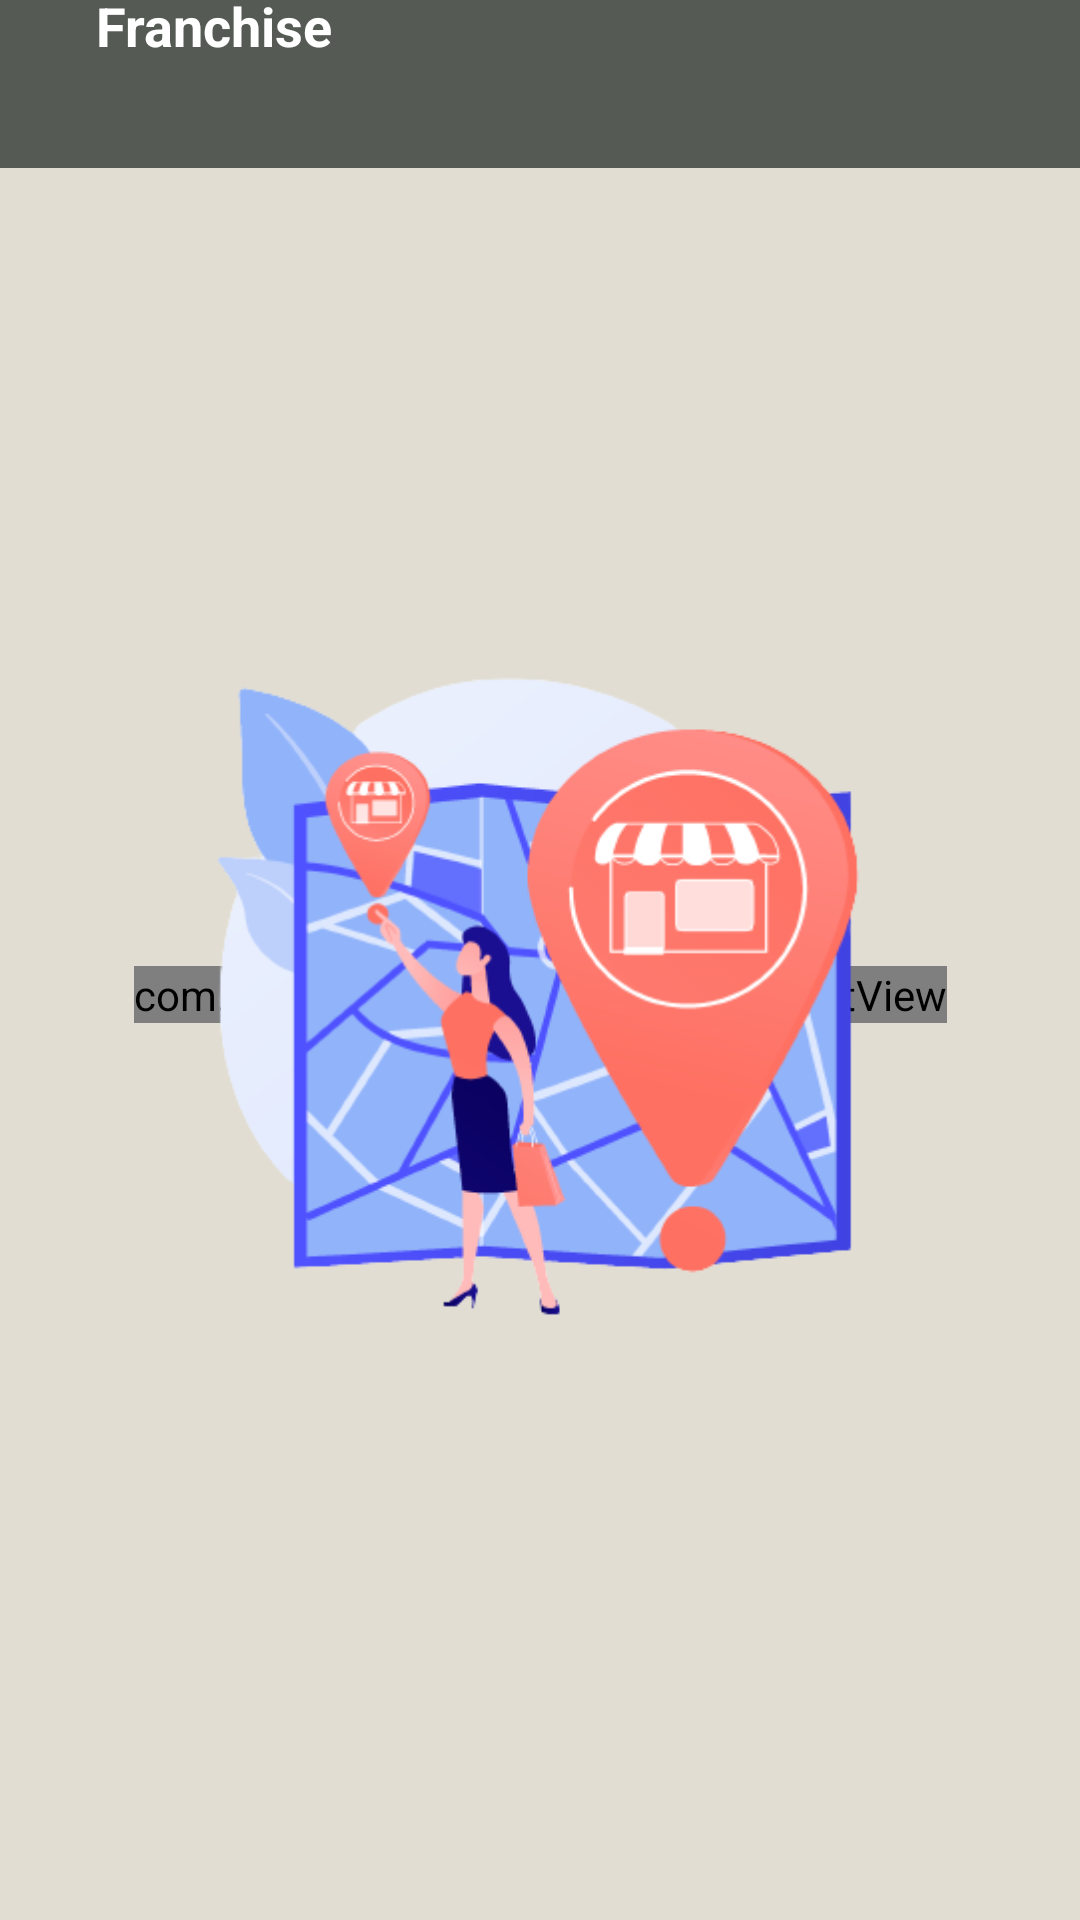

Android layout source for this screen:
<!-- AndroidManifest.xml: application theme Theme.CapstoneBangkit -->
<!-- res/layout/fragment_franchise.xml -->
<?xml version="1.0" encoding="utf-8"?>
<androidx.constraintlayout.widget.ConstraintLayout xmlns:android="http://schemas.android.com/apk/res/android"
    xmlns:app="http://schemas.android.com/apk/res-auto"
    xmlns:tools="http://schemas.android.com/tools"
    android:layout_width="match_parent"
    android:layout_height="match_parent"
    android:background="@color/brown_200"
    tools:context=".view.fragment.home.FranchiseFragment">


    <androidx.recyclerview.widget.RecyclerView
        android:id="@+id/rv_franchise"
        android:layout_width="0dp"
        android:layout_height="0dp"
        android:visibility="gone"
        app:layout_behavior="@string/appbar_scrolling_view_behavior"
        app:layout_constraintBottom_toBottomOf="parent"
        app:layout_constraintEnd_toEndOf="parent"
        app:layout_constraintHorizontal_bias="0.0"
        app:layout_constraintStart_toStartOf="parent"
        app:layout_constraintTop_toBottomOf="@+id/edt_input"
        app:layout_constraintVertical_bias="1.0"
        tools:listitem="@layout/item_list_data_set" />

    <androidx.appcompat.widget.Toolbar
        android:id="@+id/toolbar4"
        android:layout_width="match_parent"
        android:layout_height="wrap_content"
        android:background="?attr/colorPrimary"
        android:minHeight="?attr/actionBarSize"
        android:theme="?attr/actionBarTheme"
        app:layout_constraintEnd_toEndOf="parent"
        app:layout_constraintHorizontal_bias="0.0"
        app:layout_constraintStart_toStartOf="parent"
        app:layout_constraintTop_toTopOf="parent" />

    <ImageView
        android:id="@+id/img_back"
        android:layout_width="wrap_content"
        android:layout_height="wrap_content"
        android:layout_marginStart="16dp"
        android:layout_marginTop="8dp"
        android:layout_marginBottom="8dp"
        android:contentDescription="@string/to_back"
        android:src="@drawable/ic_back"
        app:layout_constraintStart_toStartOf="parent"
        app:layout_constraintTop_toTopOf="@+id/toolbar4" />

    <TextView
        android:id="@+id/textView5"
        android:layout_width="wrap_content"
        android:layout_height="wrap_content"
        android:layout_marginStart="16dp"
        android:text="@string/franchise"
        android:textColor="@color/white"
        android:textSize="18sp"
        android:textStyle="bold"
        app:layout_constraintBottom_toBottomOf="@+id/img_back"
        app:layout_constraintStart_toEndOf="@+id/img_back"
        app:layout_constraintTop_toTopOf="@+id/img_back" />

    <EditText
        android:id="@+id/edt_input"
        android:layout_width="350dp"
        android:layout_height="wrap_content"
        android:layout_marginStart="16dp"
        android:layout_marginTop="8dp"
        android:layout_marginBottom="8dp"
        android:ems="10"
        android:focusable="true"
        android:hint="@string/silahkan_input_modal_anda"
        android:importantForAutofill="no"
        android:inputType="number"
        android:textSize="18sp"
        app:layout_constraintBottom_toTopOf="@+id/img_empty"
        app:layout_constraintStart_toStartOf="parent"
        app:layout_constraintTop_toBottomOf="@+id/toolbar4"
        app:layout_constraintVertical_bias="0.0"
        tools:ignore="LabelFor" />

    <ImageView
        android:id="@+id/img_search"
        android:layout_width="wrap_content"
        android:layout_height="wrap_content"
        android:layout_marginStart="8dp"
        android:contentDescription="@string/to_search"
        android:src="@drawable/ic_search"
        app:layout_constraintBottom_toBottomOf="@+id/edt_input"
        app:layout_constraintEnd_toEndOf="parent"
        app:layout_constraintHorizontal_bias="0.0"
        app:layout_constraintStart_toEndOf="@+id/edt_input"
        app:layout_constraintTop_toTopOf="@+id/edt_input" />

    <com.github.ybq.android.spinkit.SpinKitView
        android:id="@+id/spin_kit"
        style="@style/SpinKitView.Large.Circle"
        android:layout_width="wrap_content"
        android:layout_height="wrap_content"
        android:layout_gravity="center"
        android:visibility="visible"
        app:SpinKit_Color="@color/brown_500"
        app:layout_constraintBottom_toBottomOf="parent"
        app:layout_constraintEnd_toEndOf="parent"
        app:layout_constraintStart_toStartOf="parent"
        app:layout_constraintTop_toBottomOf="@+id/edt_input" />

    <ImageView
        android:id="@+id/img_empty"
        android:layout_width="407dp"
        android:layout_height="622dp"
        android:visibility="visible"
        android:contentDescription="@string/empty_image"
        android:src="@drawable/pict4"
        app:layout_constraintBottom_toBottomOf="parent"
        app:layout_constraintEnd_toEndOf="parent"
        app:layout_constraintStart_toStartOf="parent" />


</androidx.constraintlayout.widget.ConstraintLayout>
<!-- res/layout/item_list_data_set.xml (included above) -->
<?xml version="1.0" encoding="utf-8"?>
<com.google.android.material.card.MaterialCardView
    xmlns:android="http://schemas.android.com/apk/res/android"
    xmlns:app="http://schemas.android.com/apk/res-auto"
    android:layout_width="match_parent"
    android:layout_height="wrap_content"
    android:layout_margin="8dp"
    android:orientation="vertical"
    app:cardCornerRadius="4dp"
    app:cardElevation="4dp"
    app:cardMaxElevation="4dp"
    app:cardUseCompatPadding="true">

    <androidx.constraintlayout.widget.ConstraintLayout
        android:layout_width="match_parent"
        android:layout_height="match_parent"
        android:background="@color/grey">

        <androidx.cardview.widget.CardView
            android:id="@+id/card_gmb"
            android:layout_width="wrap_content"
            android:layout_height="wrap_content"
            android:layout_marginStart="20dp"
            android:layout_marginTop="20dp"
            android:layout_marginBottom="8dp"
            app:cardCornerRadius="15dp"
            app:cardElevation="10dp"
            app:layout_constraintBottom_toBottomOf="parent"
            app:layout_constraintStart_toStartOf="parent"
            app:layout_constraintTop_toTopOf="parent">

            <ImageView
                android:id="@+id/data_image"
                android:layout_width="100dp"
                android:layout_height="100dp"
                android:adjustViewBounds="true"
                android:scaleType="centerCrop"
                android:src="@mipmap/ic_launcher"
                app:layout_constraintStart_toStartOf="parent"
                app:layout_constraintTop_toTopOf="parent" />

        </androidx.cardview.widget.CardView>

        <TextView
            android:id="@+id/data_name"
            android:layout_width="wrap_content"
            android:layout_height="wrap_content"
            android:layout_marginStart="16dp"
            android:layout_marginTop="20dp"
            android:layout_marginEnd="16dp"
            android:text="@string/name"
            android:textColor="@color/white"
            android:textSize="18sp"
            android:textStyle="bold"
            app:layout_constraintEnd_toEndOf="parent"
            app:layout_constraintHorizontal_bias="0.0"
            app:layout_constraintStart_toEndOf="@+id/card_gmb"
            app:layout_constraintTop_toTopOf="parent" />

        <TextView
            android:id="@+id/rp"
            android:layout_width="wrap_content"
            android:layout_height="wrap_content"
            android:layout_marginStart="16dp"
            android:layout_marginTop="8dp"
            android:text="@string/rp"
            android:textColor="@color/white"
            android:textSize="16sp"
            app:layout_constraintStart_toEndOf="@+id/card_gmb"
            app:layout_constraintTop_toBottomOf="@+id/data_name" />

        <TextView
            android:id="@+id/data_modal"
            android:layout_width="wrap_content"
            android:layout_height="wrap_content"
            android:layout_marginStart="8dp"
            android:layout_marginTop="8dp"
            android:layout_marginEnd="16dp"
            android:text="@string/modal"
            android:textColor="@color/white"
            android:textSize="16sp"
            app:layout_constraintBottom_toBottomOf="@+id/rp"
            app:layout_constraintEnd_toEndOf="parent"
            app:layout_constraintHorizontal_bias="0.0"
            app:layout_constraintStart_toEndOf="@+id/rp"
            app:layout_constraintTop_toTopOf="@+id/rp"
            app:layout_constraintVertical_bias="1.0" />

        <TextView
            android:id="@+id/data_contact"
            android:layout_width="0dp"
            android:layout_height="wrap_content"
            android:layout_marginStart="16dp"
            android:layout_marginTop="8dp"
            android:layout_marginEnd="16dp"
            android:layout_marginBottom="16dp"
            android:text="@string/contact"
            android:maxLines="3"
            android:textColor="@color/white"
            android:textSize="16sp"
            app:layout_constraintBottom_toBottomOf="parent"
            app:layout_constraintEnd_toEndOf="parent"
            app:layout_constraintHorizontal_bias="0.0"
            app:layout_constraintStart_toEndOf="@+id/card_gmb"
            app:layout_constraintTop_toBottomOf="@+id/data_modal" />

    </androidx.constraintlayout.widget.ConstraintLayout>
</com.google.android.material.card.MaterialCardView>
<!-- resources referenced by this layout -->
<resources>
  <color name="brown_200">#E1DDD2</color>
  <color name="brown_500">#BFBBAF</color>
  <color name="grey">#555A54</color>
  <color name="white">#FFFFFFFF</color>
  <!-- drawable ic_search (drawable) -->
  <vector android:height="24dp" android:tint="#555A54"
      android:viewportHeight="24" android:viewportWidth="24"
      android:width="24dp" xmlns:android="http://schemas.android.com/apk/res/android">
      <path android:fillColor="@android:color/white" android:pathData="M15.5,14h-0.79l-0.28,-0.27C15.41,12.59 16,11.11 16,9.5 16,5.91 13.09,3 9.5,3S3,5.91 3,9.5 5.91,16 9.5,16c1.61,0 3.09,-0.59 4.23,-1.57l0.27,0.28v0.79l5,4.99L20.49,19l-4.99,-5zM9.5,14C7.01,14 5,11.99 5,9.5S7.01,5 9.5,5 14,7.01 14,9.5 11.99,14 9.5,14z"/>
  </vector>
  <!-- drawable pict4: png bitmap (drawable, 66683 bytes) -->
  <string name="contact">contact</string>
  <string name="empty_image">empty image</string>
  <string name="franchise">Franchise</string>
  <string name="modal">10.000.000</string>
  <string name="name">Janji Jiwa</string>
  <string name="rp">Rp. </string>
  <string name="silahkan_input_modal_anda">silahkan input modal anda</string>
  <string name="to_back">to back</string>
  <string name="to_search">to search</string>
  <style name="Theme.CapstoneBangkit" parent="Theme.MaterialComponents.DayNight.NoActionBar">
          
          <item name="colorPrimary">@color/grey</item>
          <item name="colorPrimaryVariant">@color/brown_200</item>
          <item name="colorOnPrimary">@color/white</item>
          
          <item name="colorSecondary">@color/brown_500</item>
          <item name="colorSecondaryVariant">@color/brown_200</item>
          <item name="colorOnSecondary">@color/black</item>
          
          <item name="android:statusBarColor" tools:targetApi="l">?attr/colorPrimary</item>
          
      </style>
  <color name="black">#FF000000</color>
</resources>
